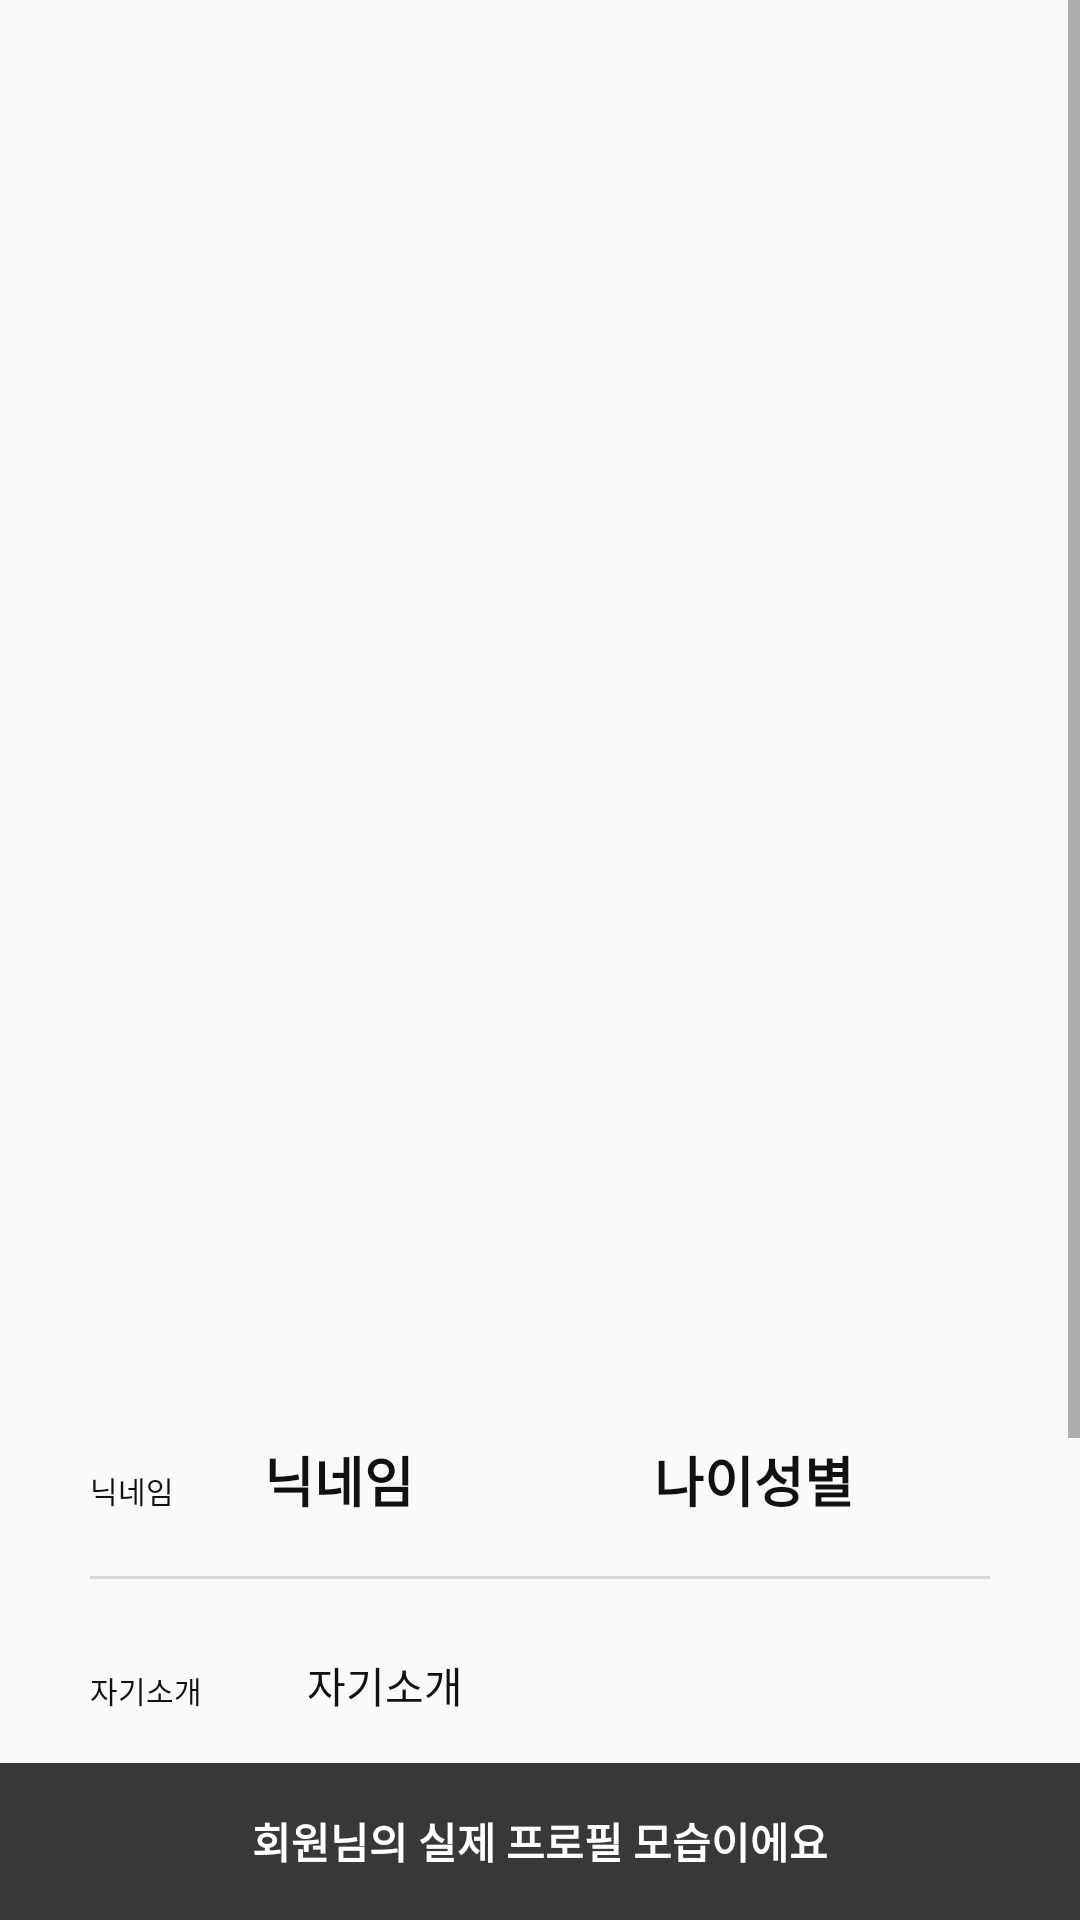

Android layout source for this screen:
<!-- AndroidManifest.xml: application theme AppTheme -->
<!-- res/layout/activity_ex.xml -->
<?xml version="1.0" encoding="utf-8"?>
<LinearLayout xmlns:android="http://schemas.android.com/apk/res/android"
    xmlns:app="http://schemas.android.com/apk/res-auto"
    xmlns:tools="http://schemas.android.com/tools"
    android:layout_width="match_parent"
    android:layout_height="match_parent"
    android:orientation="vertical"
    tools:context="com.example.msg_b.checkmate.ExActivity">

    <ScrollView
        android:layout_width="match_parent"
        android:layout_height="0dp"
        android:layout_weight="0.9">

        <LinearLayout
            android:layout_width="match_parent"
            android:layout_height="match_parent"
            android:orientation="vertical">

            <androidx.viewpager.widget.ViewPager
                android:id="@+id/Vp_profile"
                android:layout_width="match_parent"
                android:layout_height="450dp">

                <ImageView
                    android:id="@+id/Iv_profile"
                    android:layout_width="match_parent"
                    android:layout_height="match_parent"
                    android:scaleType="centerCrop" />
            </androidx.viewpager.widget.ViewPager>



            <LinearLayout
                android:id="@+id/SlideDotLayout"
                android:layout_width="match_parent"
                android:layout_height="30dp"
                android:orientation="horizontal"
                android:gravity="center"></LinearLayout>

            <LinearLayout
                android:layout_width="match_parent"
                android:layout_height="wrap_content"
                android:orientation="vertical">

                <LinearLayout
                    android:layout_width="match_parent"
                    android:layout_height="wrap_content"
                    android:orientation="horizontal">

                    <TextView
                        android:id="@+id/textView222"
                        android:layout_width="wrap_content"
                        android:layout_height="wrap_content"
                        android:layout_marginLeft="30dp"
                        android:textSize="10dp"
                        android:textColor="#111111"
                        android:text="닉네임" />

                    <TextView
                        android:id="@+id/Tv_nickname"
                        android:layout_width="wrap_content"
                        android:layout_height="wrap_content"
                        android:layout_marginLeft="30dp"
                        android:gravity="center"
                        android:text="닉네임"
                        android:textColor="#111111"
                        android:textSize="18dp"
                        android:textStyle="bold"/>

                    <TextView
                        android:id="@+id/Tv_age"
                        android:layout_width="wrap_content"
                        android:layout_height="wrap_content"
                        android:layout_gravity="center_vertical"
                        android:layout_marginLeft="80dp"
                        android:gravity="center"
                        android:textColor="#111111"
                        android:textStyle="bold"
                        android:text="나이"
                        android:textSize="18dp" />
                    <TextView
                        android:id="@+id/Tv_sex"
                        android:layout_width="wrap_content"
                        android:layout_height="wrap_content"
                        android:layout_gravity="center_vertical"
                        android:gravity="center"
                        android:textColor="#111111"
                        android:textStyle="bold"
                        android:text="성별"
                        android:textSize="18dp" />
                </LinearLayout>

                <Space
                    android:layout_width="match_parent"
                    android:layout_height="19dp" />

                <View
                    android:layout_width="match_parent"
                    android:layout_height="1dp"
                    android:layout_marginLeft="30dp"
                    android:layout_marginRight="30dp"
                    android:background="#d8d8d8" />

                <LinearLayout
                    android:layout_width="match_parent"
                    android:layout_height="wrap_content"
                    android:orientation="horizontal">

                    <TextView
                        android:id="@+id/textView32"
                        android:layout_width="wrap_content"
                        android:layout_height="wrap_content"
                        android:layout_marginTop="20dp"
                        android:layout_marginLeft="30dp"
                        android:textSize="10dp"
                        android:textColor="#111111"
                        android:text="자기소개" />

                    <TextView
                        android:id="@+id/Tv_introduce"
                        android:layout_width="wrap_content"
                        android:layout_height="wrap_content"
                        android:layout_marginBottom="20dp"
                        android:layout_marginLeft="30dp"
                        android:layout_marginRight="20dp"
                        android:layout_marginTop="20dp"
                        android:padding="5dp"
                        android:includeFontPadding="true"
                        android:maxLength="50"
                        android:maxWidth="190dp"
                        android:text="자기소개"
                        android:textColor="#111111"
                        android:textSize="14dp"
                        android:textStyle="normal"
                        />
                </LinearLayout>

                <View
                    android:layout_width="match_parent"
                    android:layout_height="1dp"
                    android:layout_marginLeft="30dp"
                    android:layout_marginRight="30dp"
                    android:background="#d8d8d8" />




                <LinearLayout
                    android:layout_width="match_parent"
                    android:layout_height="wrap_content"
                    android:orientation="horizontal">

                    <TextView
                        android:id="@+id/textView2"
                        android:layout_width="wrap_content"
                        android:layout_height="wrap_content"
                        android:layout_marginTop="20dp"
                        android:layout_marginLeft="30dp"
                        android:textSize="10dp"
                        android:textColor="#111111"
                        android:text="지역" />

                    <TextView
                        android:id="@+id/Tv_live"
                        android:layout_width="wrap_content"
                        android:layout_height="wrap_content"
                        android:layout_marginLeft="30dp"
                        android:layout_marginTop="20dp"
                        android:gravity="center"
                        android:text="지역"
                        android:textColor="#111111"
                        android:textStyle="bold"
                        android:textSize="14dp" />

                    <TextView
                        android:id="@+id/textView31"
                        android:layout_width="wrap_content"
                        android:layout_height="wrap_content"
                        android:layout_marginTop="20dp"
                        android:layout_marginLeft="80dp"
                        android:textSize="10dp"
                        android:textColor="#111111"
                        android:text="직업" />

                    <TextView
                        android:id="@+id/Tv_job"
                        android:layout_width="wrap_content"
                        android:layout_height="wrap_content"
                        android:layout_marginLeft="30dp"
                        android:layout_marginTop="20dp"
                        android:gravity="center"
                        android:text="직업"
                        android:textColor="#111111"
                        android:textStyle="bold"
                        android:textSize="14dp" />
                </LinearLayout>

                <Space
                    android:layout_width="match_parent"
                    android:layout_height="19dp" />

                <View
                    android:layout_width="match_parent"
                    android:layout_height="1dp"
                    android:layout_marginLeft="30dp"
                    android:layout_marginRight="30dp"
                    android:background="#d8d8d8" />

                <LinearLayout
                    android:layout_width="match_parent"
                    android:layout_height="wrap_content"
                    android:orientation="horizontal">

                    <TextView
                        android:id="@+id/textView22"
                        android:layout_width="wrap_content"
                        android:layout_height="wrap_content"
                        android:layout_marginTop="20dp"
                        android:layout_marginLeft="30dp"
                        android:textSize="10dp"
                        android:textColor="#111111"
                        android:text="키" />

                    <TextView
                        android:id="@+id/Tv_height"
                        android:layout_width="wrap_content"
                        android:layout_height="wrap_content"
                        android:layout_marginBottom="20dp"
                        android:layout_marginLeft="30dp"
                        android:layout_marginTop="20dp"
                        android:gravity="center"
                        android:text="키"
                        android:textColor="#111111"
                        android:textStyle="bold"
                        android:textSize="14dp" />
                </LinearLayout>

                <View
                    android:layout_width="match_parent"
                    android:layout_height="1dp"
                    android:layout_marginLeft="30dp"
                    android:layout_marginRight="30dp"
                    android:background="#d8d8d8" />

                <LinearLayout
                    android:layout_width="match_parent"
                    android:layout_height="wrap_content"
                    android:orientation="horizontal">

                </LinearLayout>



            </LinearLayout>

        </LinearLayout>
    </ScrollView>

    <LinearLayout
        android:layout_width="match_parent"
        android:layout_height="0dp"
        android:layout_weight="0.08"
        android:orientation="vertical">

        <TextView
            android:id="@+id/Tv_bottom"
            android:layout_width="match_parent"
            android:layout_height="match_parent"
            android:background="@color/colorPrimary"
            android:gravity="center"
            android:text="회원님의 실제 프로필 모습이에요"
            android:textColor="#FFFFFF"
            android:textStyle="bold" />
    </LinearLayout>

</LinearLayout>
<!-- resources referenced by this layout -->
<resources>
  <color name="colorPrimary">#383838</color>
  <style name="AppTheme" parent="Base.Theme.AppCompat.Light.DarkActionBar">
          
          <item name="colorPrimary">@color/colorPrimary</item>
          <item name="colorPrimaryDark">@color/colorPrimaryDark</item>
          <item name="colorAccent">@color/colorAccent</item>
          <item name="floatingActionButtonStyle">@style/Widget.Design.FloatingActionButton</item>
          
          
          
      </style>
  <color name="colorPrimaryDark">#202021</color>
  <color name="colorAccent">#f04455</color>
</resources>
